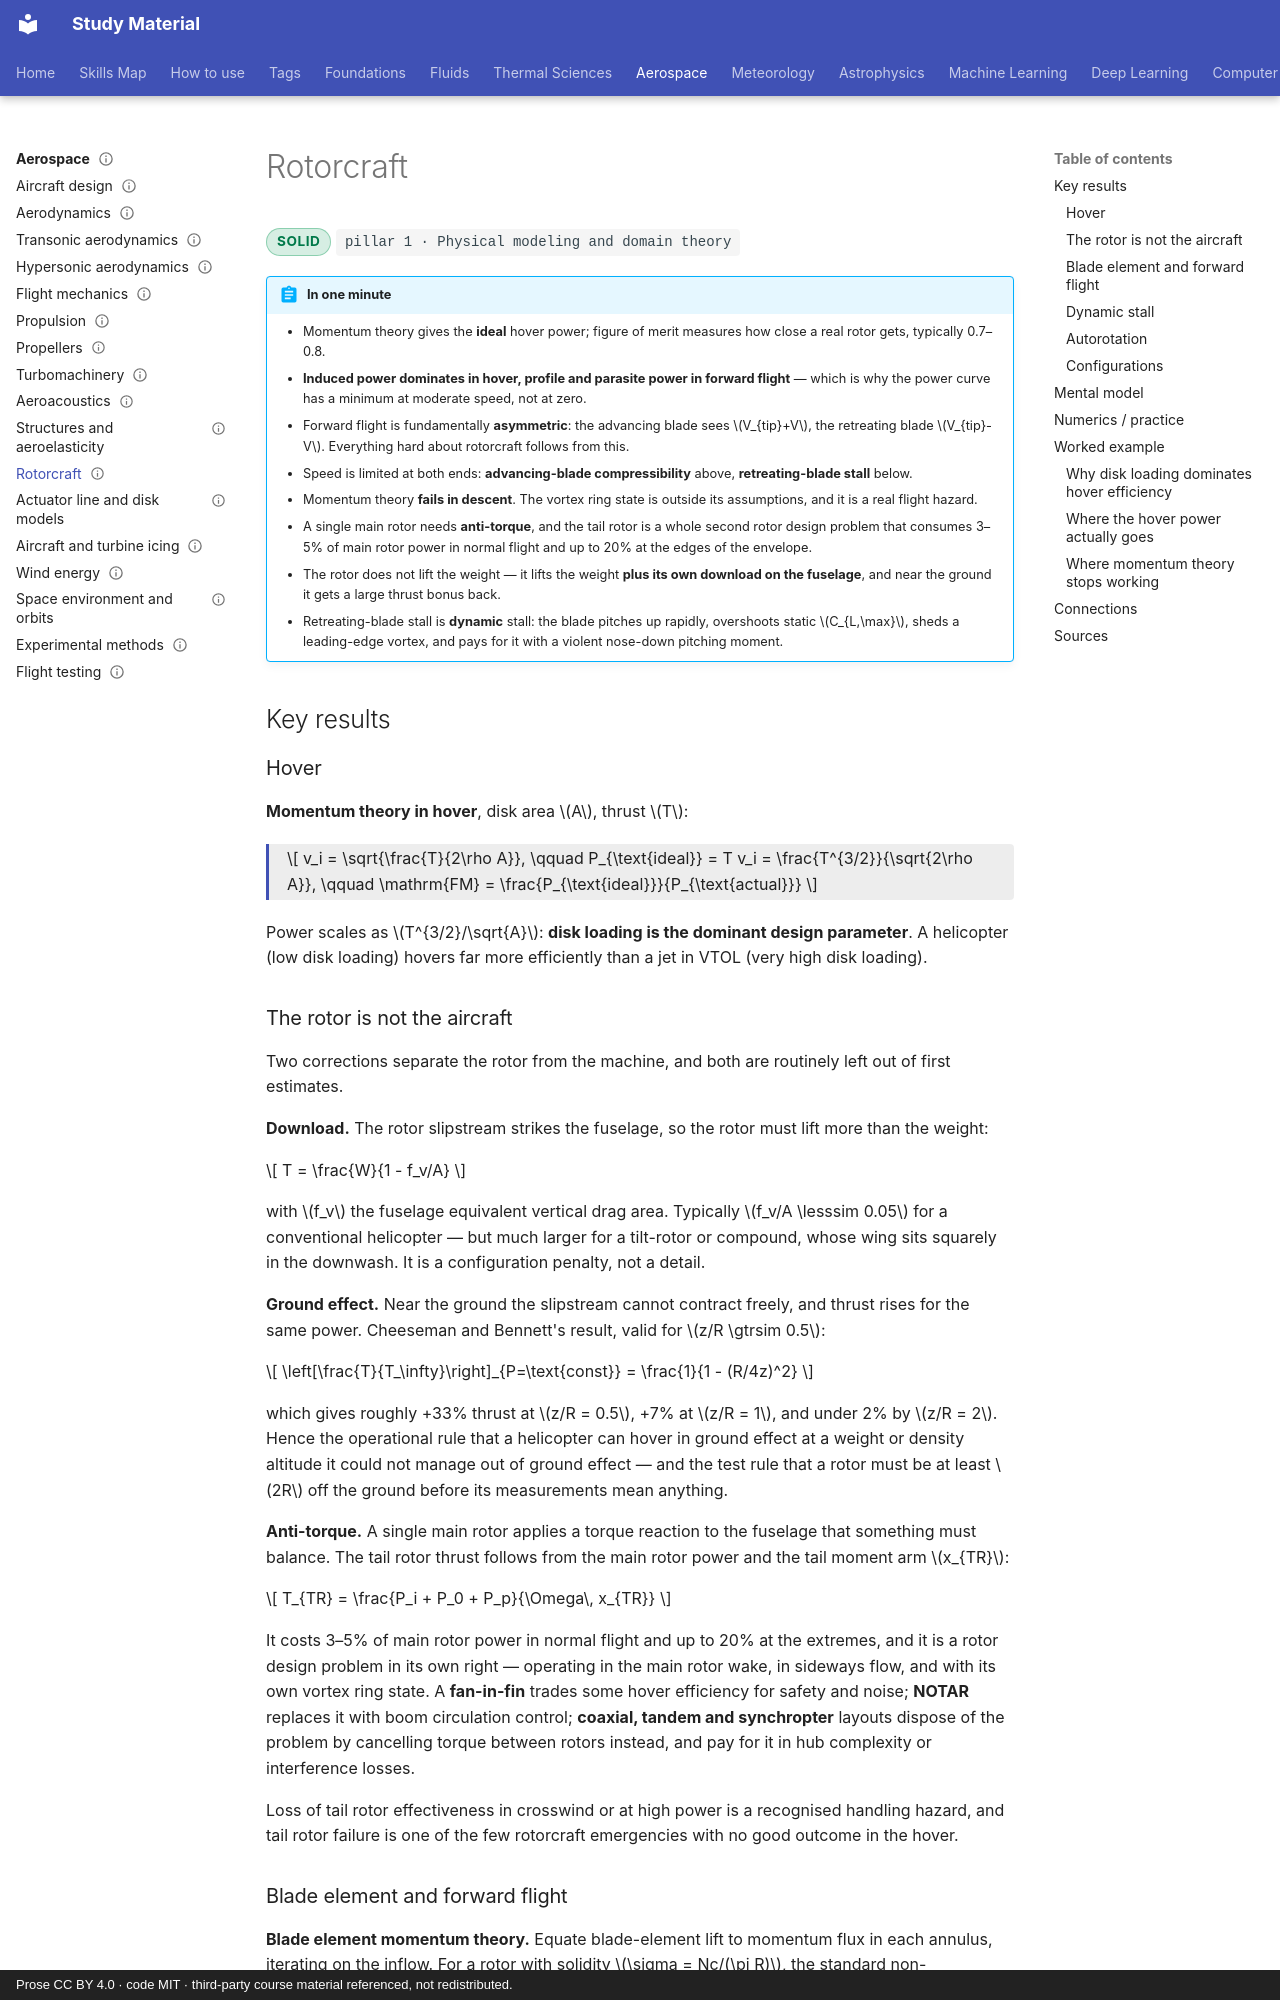

repository: pkjha-aero/StudyMaterial · page: aerospace/rotorcraft/index.html · generator: mkdocs · copyright: Prose CC BY 4.0 · code MIT · third-party course material referenced, not redistributed.

---
title: Rotorcraft
status: solid
tags: [pillar-1, aerospace, scaling]
updated: 2026-10-24
---

# Rotorcraft

<span class="status status-solid">solid</span>
<span class="pillar">pillar 1 &middot; Physical modeling and domain theory</span>

!!! abstract "In one minute"
    - Momentum theory gives the **ideal** hover power; figure of merit measures how close a real rotor gets, typically 0.7–0.8.
    - **Induced power dominates in hover, profile and parasite power in forward flight** — which is why the power curve has a minimum at moderate speed, not at zero.
    - Forward flight is fundamentally **asymmetric**: the advancing blade sees \(V_{tip}+V\), the retreating blade \(V_{tip}-V\). Everything hard about rotorcraft follows from this.
    - Speed is limited at both ends: **advancing-blade compressibility** above, **retreating-blade stall** below.
    - Momentum theory **fails in descent**. The vortex ring state is outside its assumptions, and it is a real flight hazard.
    - A single main rotor needs **anti-torque**, and the tail rotor is a whole second rotor design problem that consumes 3–5% of main rotor power in normal flight and up to 20% at the edges of the envelope.
    - The rotor does not lift the weight — it lifts the weight **plus its own download on the fuselage**, and near the ground it gets a large thrust bonus back.
    - Retreating-blade stall is **dynamic** stall: the blade pitches up rapidly, overshoots static \(C_{L,\max}\), sheds a leading-edge vortex, and pays for it with a violent nose-down pitching moment.

## Key results

### Hover

**Momentum theory in hover**, disk area \(A\), thrust \(T\):

<div class="result" markdown>

\[
v_i = \sqrt{\frac{T}{2\rho A}},
\qquad
P_{\text{ideal}} = T v_i = \frac{T^{3/2}}{\sqrt{2\rho A}},
\qquad
\mathrm{FM} = \frac{P_{\text{ideal}}}{P_{\text{actual}}}
\]

</div>

Power scales as \(T^{3/2}/\sqrt{A}\): **disk loading is the dominant design parameter**. A helicopter (low disk loading) hovers far more efficiently than a jet in VTOL (very high disk loading).

### The rotor is not the aircraft

Two corrections separate the rotor from the machine, and both are routinely left out of first estimates.

**Download.** The rotor slipstream strikes the fuselage, so the rotor must lift more than the weight:

\[
T = \frac{W}{1 - f_v/A}
\]

with \(f_v\) the fuselage equivalent vertical drag area. Typically \(f_v/A \lesssim 0.05\) for a conventional helicopter — but much larger for a tilt-rotor or compound, whose wing sits squarely in the downwash. It is a configuration penalty, not a detail.

**Ground effect.** Near the ground the slipstream cannot contract freely, and thrust rises for the same power. Cheeseman and Bennett's result, valid for \(z/R \gtrsim 0.5\):

\[
\left[\frac{T}{T_\infty}\right]_{P=\text{const}} = \frac{1}{1 - (R/4z)^2}
\]

which gives roughly +33% thrust at \(z/R = 0.5\), +7% at \(z/R = 1\), and under 2% by \(z/R = 2\). Hence the operational rule that a helicopter can hover in ground effect at a weight or density altitude it could not manage out of ground effect — and the test rule that a rotor must be at least \(2R\) off the ground before its measurements mean anything.

**Anti-torque.** A single main rotor applies a torque reaction to the fuselage that something must balance. The tail rotor thrust follows from the main rotor power and the tail moment arm \(x_{TR}\):

\[
T_{TR} = \frac{P_i + P_0 + P_p}{\Omega\, x_{TR}}
\]

It costs 3–5% of main rotor power in normal flight and up to 20% at the extremes, and it is a rotor design problem in its own right — operating in the main rotor wake, in sideways flow, and with its own vortex ring state. A **fan-in-fin** trades some hover efficiency for safety and noise; **NOTAR** replaces it with boom circulation control; **coaxial, tandem and synchropter** layouts dispose of the problem by cancelling torque between rotors instead, and pay for it in hub complexity or interference losses.

Loss of tail rotor effectiveness in crosswind or at high power is a recognised handling hazard, and tail rotor failure is one of the few rotorcraft emergencies with no good outcome in the hover.
